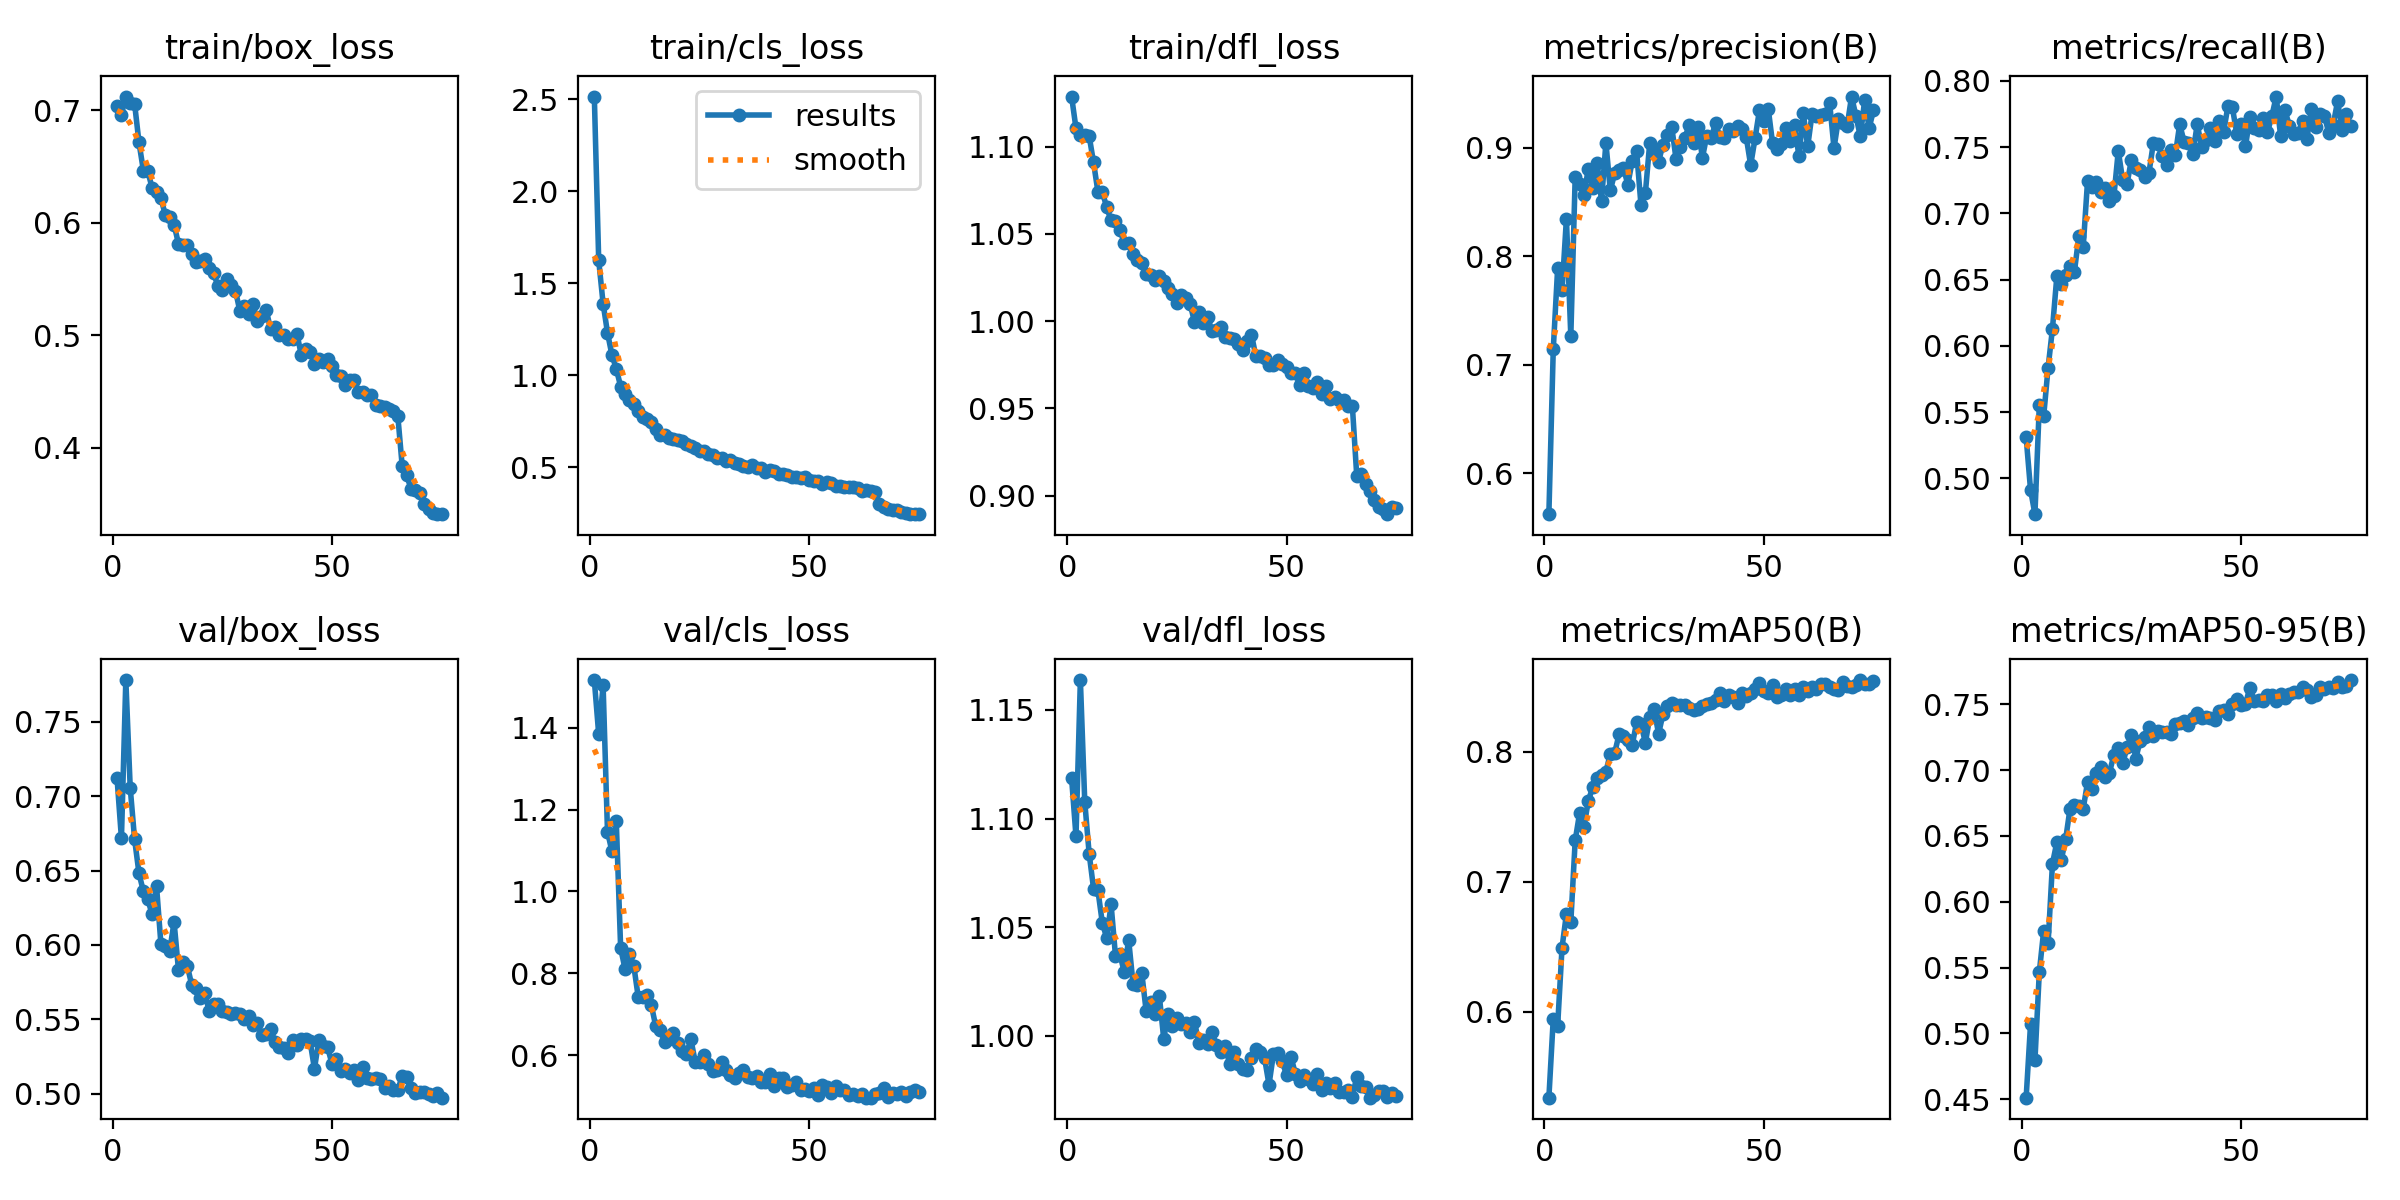

Source data for this figure (header and first rows):
epoch, time, train/box_loss, train/cls_loss, train/dfl_loss, metrics/precision(B), metrics/recall(B), metrics/mAP50(B), metrics/mAP50-95(B), val/box_loss, val/cls_loss, val/dfl_loss, lr/pg0, lr/pg1, lr/pg2
1, 29.73, 0.7042, 2.516, 1.129, 0.5625, 0.531, 0.5341, 0.4512, 0.712, 1.517, 1.119, 0.0003016, 0.0003016, 0.0003016
2, 55.85, 0.6962, 1.625, 1.11, 0.7144, 0.4915, 0.5947, 0.507, 0.6716, 1.384, 1.092, 0.0005966, 0.0005966, 0.0005966
3, 83.15, 0.7123, 1.39, 1.106, 0.789, 0.4731, 0.5892, 0.4795, 0.7781, 1.504, 1.164, 0.0008836, 0.0008836, 0.0008836
4, 114.2, 0.7065, 1.232, 1.107, 0.7687, 0.5554, 0.6493, 0.5465, 0.7058, 1.147, 1.108, 0.000873, 0.000873, 0.000873
5, 145.3, 0.7059, 1.112, 1.106, 0.8348, 0.5472, 0.6753, 0.578, 0.671, 1.099, 1.084, 0.000861, 0.000861, 0.000861
6, 176.5, 0.6715, 1.037, 1.091, 0.7264, 0.5836, 0.6689, 0.5684, 0.6482, 1.173, 1.068, 0.000849, 0.000849, 0.000849
7, 207.8, 0.6465, 0.9396, 1.074, 0.8734, 0.6131, 0.7317, 0.629, 0.636, 0.8614, 1.067, 0.000837, 0.000837, 0.000837
8, 233.7, 0.6461, 0.8996, 1.074, 0.8663, 0.6527, 0.7526, 0.6452, 0.6306, 0.8106, 1.052, 0.000825, 0.000825, 0.000825
9, 259.2, 0.6309, 0.8671, 1.065, 0.8569, 0.6469, 0.7422, 0.6318, 0.6205, 0.8483, 1.045, 0.000813, 0.000813, 0.000813
10, 284.4, 0.6272, 0.8469, 1.058, 0.881, 0.6537, 0.7623, 0.6474, 0.6395, 0.818, 1.06, 0.000801, 0.000801, 0.000801
11, 309.8, 0.622, 0.805, 1.057, 0.863, 0.6603, 0.7725, 0.6706, 0.6006, 0.7425, 1.037, 0.000789, 0.000789, 0.000789
12, 335.1, 0.607, 0.7737, 1.052, 0.8865, 0.6559, 0.7798, 0.6734, 0.5995, 0.7421, 1.038, 0.000777, 0.000777, 0.000777
13, 360.5, 0.6055, 0.7626, 1.045, 0.8512, 0.6828, 0.7819, 0.6726, 0.5962, 0.7476, 1.029, 0.000765, 0.000765, 0.000765
14, 385.9, 0.5983, 0.7467, 1.045, 0.9048, 0.6744, 0.7845, 0.6704, 0.6154, 0.7218, 1.044, 0.000753, 0.000753, 0.000753
15, 411.4, 0.5814, 0.7068, 1.039, 0.8609, 0.7247, 0.7982, 0.6909, 0.5834, 0.6706, 1.024, 0.000741, 0.000741, 0.000741
16, 436.7, 0.5799, 0.6777, 1.035, 0.8765, 0.7198, 0.7989, 0.6853, 0.5888, 0.6622, 1.023, 0.000729, 0.000729, 0.000729
17, 462.2, 0.5802, 0.6738, 1.033, 0.8797, 0.7239, 0.8132, 0.6977, 0.5862, 0.6329, 1.029, 0.000717, 0.000717, 0.000717
18, 487.5, 0.5726, 0.6579, 1.027, 0.8816, 0.7165, 0.8122, 0.702, 0.5734, 0.6391, 1.011, 0.000705, 0.000705, 0.000705
19, 513.3, 0.565, 0.6559, 1.026, 0.8663, 0.7194, 0.8089, 0.6945, 0.5713, 0.6541, 1.015, 0.000693, 0.000693, 0.000693
20, 538.9, 0.566, 0.6498, 1.024, 0.888, 0.7096, 0.8051, 0.6981, 0.5646, 0.6302, 1.01, 0.000681, 0.000681, 0.000681
21, 564.6, 0.568, 0.641, 1.026, 0.8969, 0.7128, 0.8223, 0.7115, 0.5677, 0.6101, 1.018, 0.000669, 0.000669, 0.000669
22, 590.3, 0.56, 0.6295, 1.023, 0.8473, 0.7472, 0.8211, 0.7169, 0.5555, 0.6021, 0.9985, 0.000657, 0.000657, 0.000657
23, 616, 0.5551, 0.6154, 1.019, 0.8585, 0.7254, 0.8068, 0.705, 0.56, 0.6391, 1.01, 0.000645, 0.000645, 0.000645
24, 641.6, 0.544, 0.6036, 1.015, 0.905, 0.7224, 0.8264, 0.7171, 0.5605, 0.5834, 1.005, 0.000633, 0.000633, 0.000633
25, 667, 0.5401, 0.5876, 1.01, 0.8962, 0.7407, 0.8328, 0.7267, 0.5555, 0.5837, 1.008, 0.000621, 0.000621, 0.000621
26, 692.2, 0.55, 0.5886, 1.015, 0.8873, 0.7341, 0.8135, 0.7087, 0.5549, 0.6003, 1.006, 0.000609, 0.000609, 0.000609
27, 717.6, 0.545, 0.5735, 1.013, 0.9029, 0.7331, 0.8286, 0.7224, 0.5535, 0.5785, 1.006, 0.000597, 0.000597, 0.000597
28, 742.9, 0.5396, 0.5669, 1.01, 0.9121, 0.7277, 0.8349, 0.7252, 0.5545, 0.5601, 1.002, 0.000585, 0.000585, 0.000585
29, 768.1, 0.5214, 0.5494, 0.9997, 0.9197, 0.7308, 0.8369, 0.733, 0.5535, 0.5634, 1.006, 0.000573, 0.000573, 0.000573
30, 793.4, 0.5263, 0.5486, 1.005, 0.8894, 0.7532, 0.8359, 0.7262, 0.5501, 0.5838, 0.9968, 0.000561, 0.000561, 0.000561
31, 818.8, 0.5192, 0.5365, 0.999, 0.9009, 0.7523, 0.8355, 0.7293, 0.5522, 0.5638, 0.9982, 0.000549, 0.000549, 0.000549
32, 848.3, 0.5277, 0.5411, 1.003, 0.9093, 0.7432, 0.8359, 0.7289, 0.5461, 0.5501, 0.996, 0.000537, 0.000537, 0.000537
33, 879.6, 0.5123, 0.5217, 0.9941, 0.9212, 0.7365, 0.8337, 0.7289, 0.5475, 0.5448, 1.002, 0.000525, 0.000525, 0.000525
34, 910.7, 0.5168, 0.52, 0.9948, 0.9046, 0.7478, 0.8323, 0.7275, 0.5397, 0.557, 0.9958, 0.000513, 0.000513, 0.000513
35, 942, 0.5225, 0.5096, 0.9965, 0.9192, 0.7442, 0.8325, 0.7349, 0.5398, 0.563, 0.9925, 0.000501, 0.000501, 0.000501
36, 973.2, 0.5054, 0.5042, 0.9909, 0.891, 0.7672, 0.8351, 0.7358, 0.5437, 0.5472, 0.9954, 0.000489, 0.000489, 0.000489
37, 1004, 0.5077, 0.5103, 0.9904, 0.9114, 0.7543, 0.8369, 0.7375, 0.5348, 0.5429, 0.9871, 0.000477, 0.000477, 0.000477
38, 1029, 0.5006, 0.4967, 0.9896, 0.9095, 0.7529, 0.8373, 0.7344, 0.5317, 0.5481, 0.9924, 0.000465, 0.000465, 0.000465
39, 1055, 0.5006, 0.495, 0.9871, 0.9228, 0.7451, 0.8397, 0.7396, 0.5306, 0.5328, 0.9868, 0.000453, 0.000453, 0.000453
40, 1080, 0.4964, 0.4723, 0.9835, 0.9098, 0.7674, 0.8447, 0.7433, 0.5275, 0.5334, 0.9846, 0.000441, 0.000441, 0.000441
41, 1105, 0.4965, 0.4861, 0.9883, 0.9091, 0.7503, 0.839, 0.7395, 0.5359, 0.5543, 0.9844, 0.000429, 0.000429, 0.000429
42, 1131, 0.5014, 0.4805, 0.9923, 0.9174, 0.7557, 0.8433, 0.74, 0.5329, 0.5242, 0.9898, 0.000417, 0.000417, 0.000417
43, 1156, 0.4825, 0.4658, 0.9798, 0.9158, 0.7647, 0.8419, 0.7392, 0.5367, 0.544, 0.9939, 0.0004051, 0.0004051, 0.0004051
44, 1181, 0.4877, 0.4642, 0.9802, 0.9203, 0.755, 0.8376, 0.738, 0.5366, 0.5448, 0.9924, 0.0003931, 0.0003931, 0.0003931
45, 1207, 0.4849, 0.4588, 0.9788, 0.9175, 0.7701, 0.8452, 0.7446, 0.5352, 0.5216, 0.9895, 0.0003811, 0.0003811, 0.0003811
46, 1232, 0.4745, 0.4471, 0.9749, 0.9098, 0.7612, 0.843, 0.7459, 0.5167, 0.5268, 0.9774, 0.0003691, 0.0003691, 0.0003691
47, 1257, 0.4792, 0.4486, 0.9748, 0.8842, 0.7811, 0.8451, 0.7425, 0.5362, 0.5347, 0.9914, 0.0003571, 0.0003571, 0.0003571
48, 1282, 0.4763, 0.444, 0.9776, 0.9088, 0.7804, 0.8481, 0.75, 0.5322, 0.5154, 0.992, 0.0003451, 0.0003451, 0.0003451
49, 1308, 0.4787, 0.4475, 0.9754, 0.9348, 0.7603, 0.8524, 0.754, 0.5311, 0.5161, 0.9883, 0.0003331, 0.0003331, 0.0003331
50, 1333, 0.4723, 0.433, 0.9735, 0.9251, 0.7674, 0.8463, 0.749, 0.5201, 0.511, 0.9818, 0.0003211, 0.0003211, 0.0003211
51, 1358, 0.4651, 0.4242, 0.9701, 0.9363, 0.7508, 0.8447, 0.7502, 0.5232, 0.5186, 0.9903, 0.0003091, 0.0003091, 0.0003091
52, 1384, 0.4637, 0.4255, 0.9705, 0.9041, 0.7726, 0.8514, 0.7625, 0.5152, 0.5024, 0.9825, 0.0002971, 0.0002971, 0.0002971
53, 1409, 0.4558, 0.4107, 0.9632, 0.8989, 0.7647, 0.8419, 0.7525, 0.5166, 0.5275, 0.9791, 0.0002851, 0.0002851, 0.0002851
54, 1434, 0.4599, 0.4195, 0.9705, 0.9035, 0.7628, 0.8431, 0.7533, 0.5136, 0.5206, 0.982, 0.0002731, 0.0002731, 0.0002731
55, 1460, 0.4601, 0.4143, 0.963, 0.9183, 0.772, 0.8481, 0.7527, 0.516, 0.5061, 0.9799, 0.0002611, 0.0002611, 0.0002611
56, 1485, 0.45, 0.3984, 0.9616, 0.9064, 0.7612, 0.8435, 0.7566, 0.5089, 0.5252, 0.9775, 0.0002491, 0.0002491, 0.0002491
57, 1510, 0.4498, 0.3997, 0.9651, 0.9215, 0.7733, 0.848, 0.7567, 0.5179, 0.5154, 0.9823, 0.0002371, 0.0002371, 0.0002371
58, 1535, 0.447, 0.3923, 0.9584, 0.8923, 0.7883, 0.8436, 0.752, 0.5108, 0.5153, 0.9751, 0.0002251, 0.0002251, 0.0002251
59, 1561, 0.4467, 0.3945, 0.963, 0.9318, 0.7588, 0.8493, 0.7576, 0.5096, 0.5015, 0.978, 0.0002131, 0.0002131, 0.0002131
60, 1586, 0.4383, 0.3929, 0.9551, 0.9014, 0.7778, 0.8467, 0.7548, 0.5107, 0.5049, 0.976, 0.0002011, 0.0002011, 0.0002011
... 15 more rows
